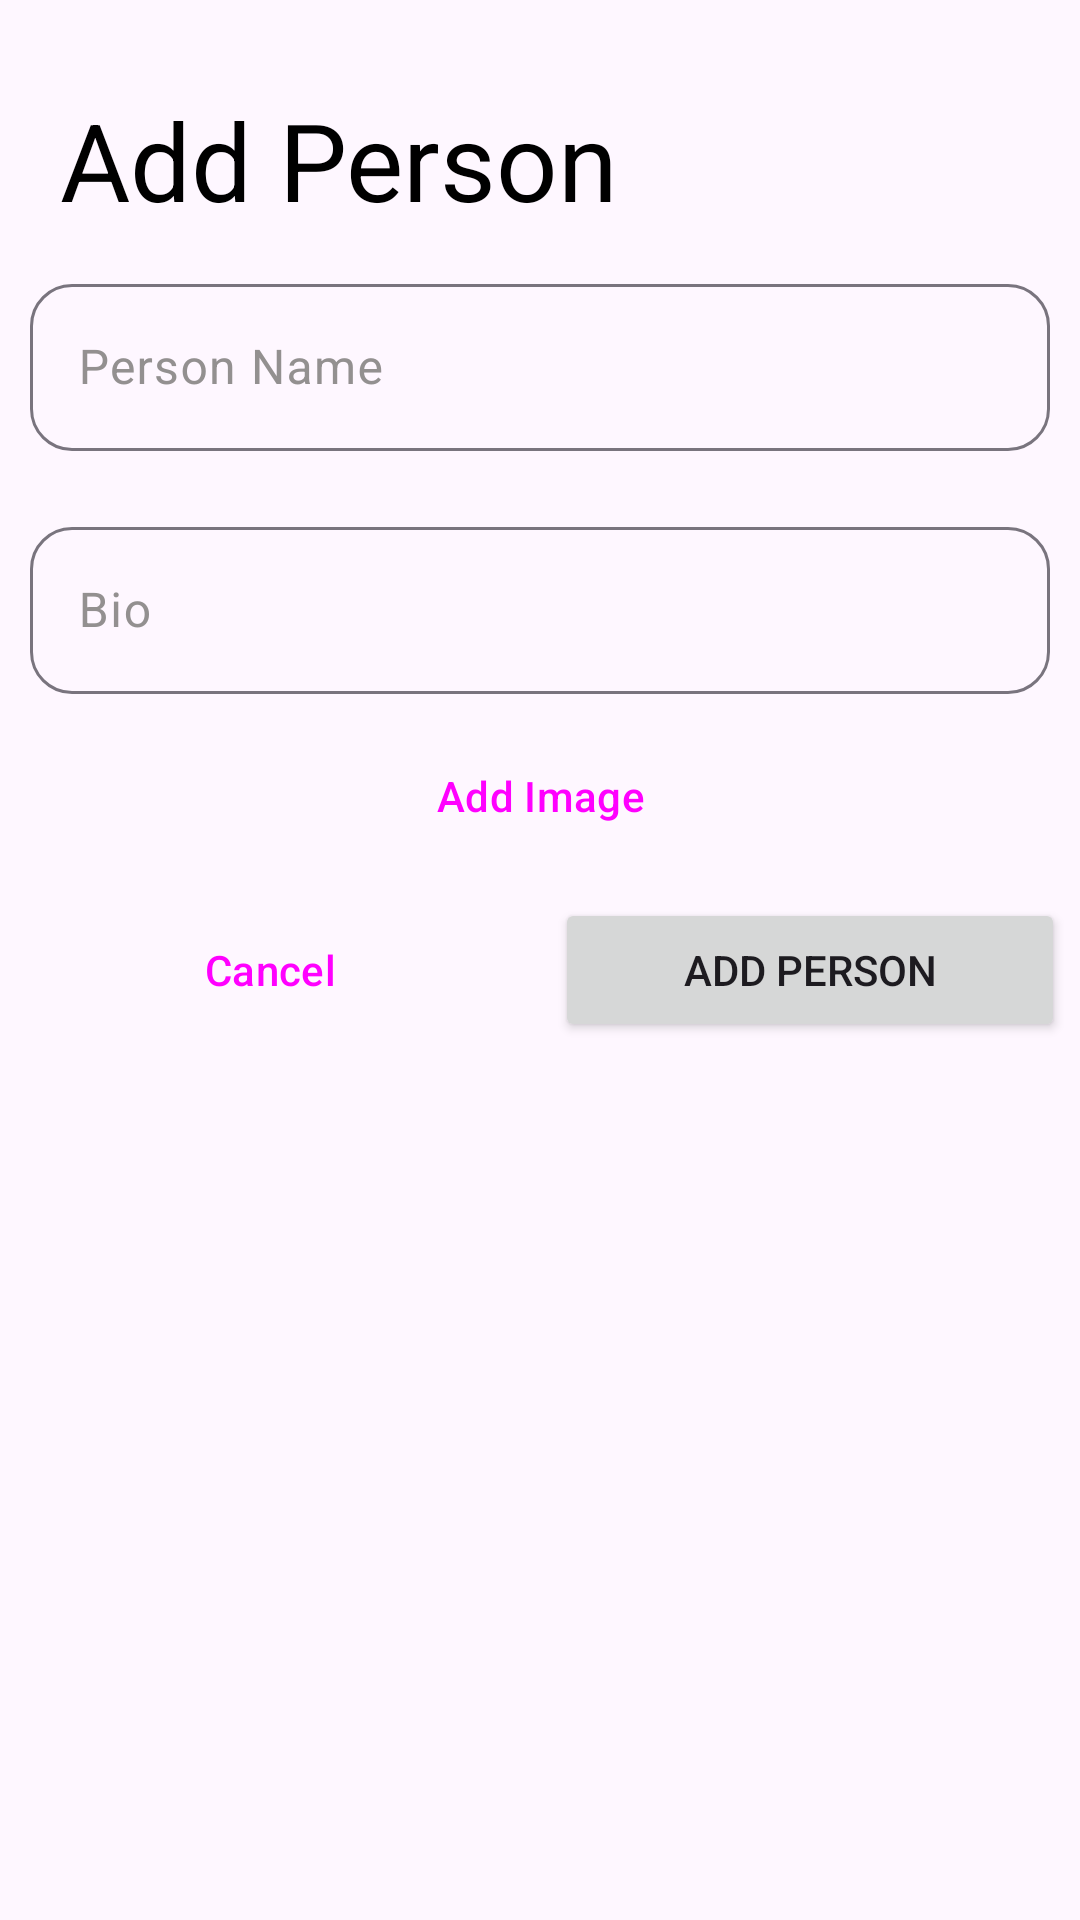

Write the Android layout XML for this screen, with the resource values it uses.
<!-- AndroidManifest.xml: application theme Theme.MyApplication -->
<!-- res/layout/add_a_person_bottom_sheet_layout.xml -->
<?xml version="1.0" encoding="utf-8"?>
<androidx.constraintlayout.widget.ConstraintLayout xmlns:android="http://schemas.android.com/apk/res/android"
    xmlns:app="http://schemas.android.com/apk/res-auto"
    xmlns:tools="http://schemas.android.com/tools"
    android:layout_width="match_parent"
    android:layout_height="wrap_content"
    android:paddingBottom="25dp">

    <View
        android:id="@+id/view"
        android:layout_width="20dp"
        android:layout_height="4dp"
        android:layout_marginTop="20dp"
        android:background="@drawable/view_corner_radius"
        app:layout_constraintEnd_toEndOf="parent"
        app:layout_constraintStart_toStartOf="parent"
        app:layout_constraintTop_toTopOf="parent" />

    <TextView
        android:id="@+id/headingTextView"
        style="@style/TextAppearance.Material3.DisplaySmall"
        android:layout_width="wrap_content"
        android:layout_height="wrap_content"
        android:layout_marginStart="20dp"
        android:layout_marginLeft="20dp"
        android:layout_marginTop="5dp"
        android:text="Add Person"
        android:textColor="#000000"
        app:layout_constraintStart_toStartOf="parent"
        app:layout_constraintTop_toBottomOf="@id/view" />

    <com.google.android.material.textfield.TextInputLayout
        android:id="@+id/outlinedTextFieldName"
        android:layout_width="match_parent"
        android:layout_height="wrap_content"
        android:layout_marginStart="10dp"
        android:layout_marginEnd="10dp"
        android:textColorHint="#939090"
        app:boxCornerRadiusBottomEnd="14dp"
        app:boxCornerRadiusBottomStart="14dp"
        app:boxCornerRadiusTopEnd="14dp"
        app:boxCornerRadiusTopStart="14dp"
        app:endIconMode="clear_text"
        android:layout_marginTop="12dp"
        app:layout_constraintTop_toBottomOf="@id/headingTextView">

        <com.google.android.material.textfield.TextInputEditText
            android:id="@+id/name"
            android:layout_width="match_parent"
            android:layout_height="wrap_content"
            android:hint="Person Name"
            android:inputType="text|textCapWords"
            android:maxLines="1" />

    </com.google.android.material.textfield.TextInputLayout>

    <com.google.android.material.textfield.TextInputLayout
        android:id="@+id/outlinedTextFieldBio"
        android:layout_width="match_parent"
        android:layout_height="wrap_content"
        android:layout_marginStart="10dp"
        android:layout_marginTop="20dp"
        android:layout_marginEnd="10dp"
        android:textColorHint="#939090"
        app:boxCornerRadiusBottomEnd="14dp"
        app:boxCornerRadiusBottomStart="14dp"
        app:boxCornerRadiusTopEnd="14dp"
        app:boxCornerRadiusTopStart="14dp"
        app:endIconMode="clear_text"
        app:layout_constraintTop_toBottomOf="@id/outlinedTextFieldName">

        <com.google.android.material.textfield.TextInputEditText
            android:id="@+id/bio"
            android:layout_width="match_parent"
            android:layout_height="wrap_content"
            android:hint="Bio"
            android:inputType="text|textCapWords"
            android:maxLines="1" />

    </com.google.android.material.textfield.TextInputLayout>

    <Button
        android:id="@+id/addImage"
        style="@style/Widget.Material3.Button"
        android:layout_width="match_parent"
        android:layout_height="wrap_content"
        android:layout_marginStart="5dp"
        android:layout_marginTop="10dp"
        android:layout_marginEnd="5dp"
        android:text="Add Image"
        app:layout_constraintTop_toBottomOf="@id/outlinedTextFieldBio" />

    <Button
        style="@style/Widget.Material3.Button.OutlinedButton"
        android:id="@+id/cancelPersonButton"
        android:layout_width="0dp"
        android:layout_height="wrap_content"
        android:layout_gravity="end|bottom"
        android:layout_marginStart="5dp"
        android:layout_marginTop="10dp"
        android:layout_marginEnd="5dp"
        android:layout_marginBottom="10dp"
        android:text="Cancel"
        app:layout_constraintEnd_toStartOf="@id/addPerson"
        app:layout_constraintStart_toStartOf="parent"
        app:layout_constraintTop_toBottomOf="@id/addImage" />

    <Button
        android:id="@+id/addPerson"
        android:layout_width="0dp"
        android:layout_height="wrap_content"
        android:layout_gravity="end|bottom"
        android:layout_marginStart="5dp"
        android:layout_marginTop="10dp"
        android:layout_marginEnd="5dp"
        android:layout_marginBottom="10dp"
        android:text="Add Person"
        app:layout_constraintEnd_toEndOf="parent"
        app:layout_constraintStart_toEndOf="@id/cancelPersonButton"
        app:layout_constraintTop_toBottomOf="@id/addImage" />

</androidx.constraintlayout.widget.ConstraintLayout>
<!-- resources referenced by this layout -->
<resources>
  <style name="Theme.MyApplication" parent="Theme.Material3.Light.NoActionBar">
  
          <item name="colorPrimary">#3DDC84</item>
          <item name="colorAccent">#30A866</item>
          <item name="android:windowContentTransitions" tools:targetApi="lollipop">true</item>
      </style>
</resources>
